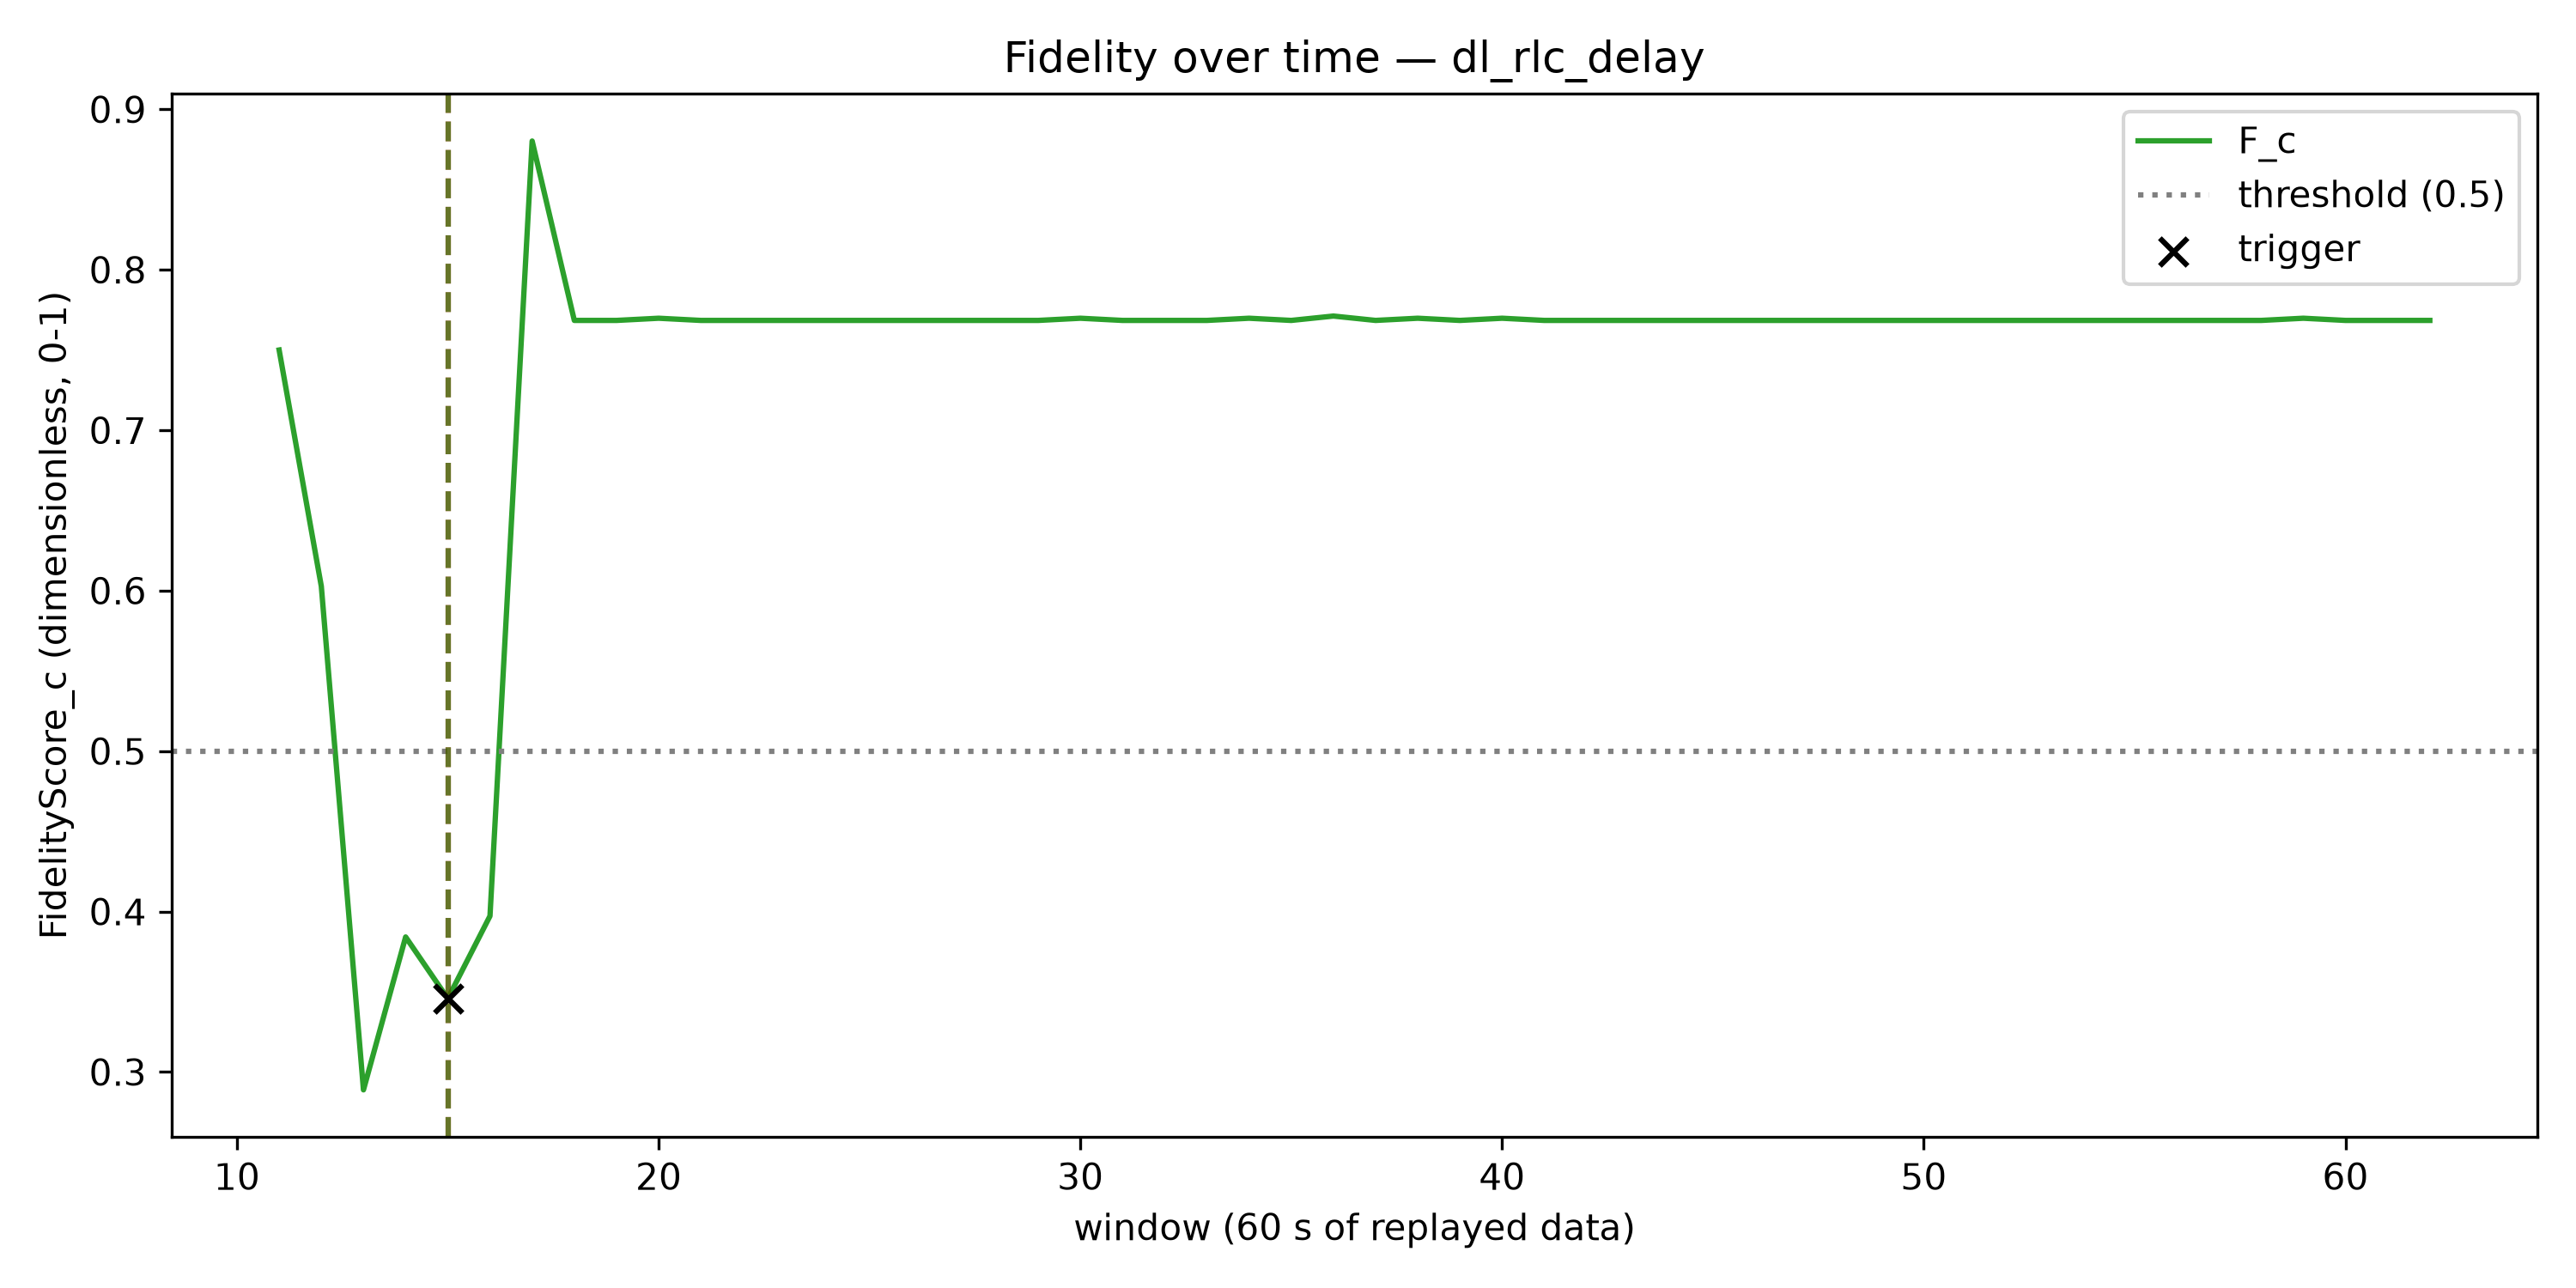

Source data for this figure (header and first rows):
window, F_c, trigger_fired
1, , False
2, , False
3, , False
4, , False
5, , False
6, , False
7, , False
8, , False
9, , False
10, , False
11, 0.75, False
12, 0.6028, False
13, 0.2889, False
14, 0.3842, False
15, 0.3457, True
16, 0.3972, False
17, 0.8802, False
18, 0.7684, False
19, 0.7684, False
20, 0.7698, False
21, 0.7684, False
22, 0.7684, False
23, 0.7684, False
24, 0.7684, False
25, 0.7684, False
26, 0.7684, False
27, 0.7684, False
28, 0.7684, False
29, 0.7684, False
30, 0.7698, False
31, 0.7684, False
32, 0.7684, False
33, 0.7684, False
34, 0.7698, False
35, 0.7684, False
36, 0.7712, False
37, 0.7684, False
38, 0.7698, False
39, 0.7684, False
40, 0.7698, False
41, 0.7684, False
42, 0.7684, False
43, 0.7684, False
44, 0.7684, False
45, 0.7684, False
46, 0.7684, False
47, 0.7684, False
48, 0.7684, False
49, 0.7684, False
50, 0.7684, False
51, 0.7684, False
52, 0.7684, False
53, 0.7684, False
54, 0.7684, False
55, 0.7684, False
56, 0.7684, False
57, 0.7684, False
58, 0.7684, False
59, 0.7698, False
60, 0.7684, False
... 2 more rows
